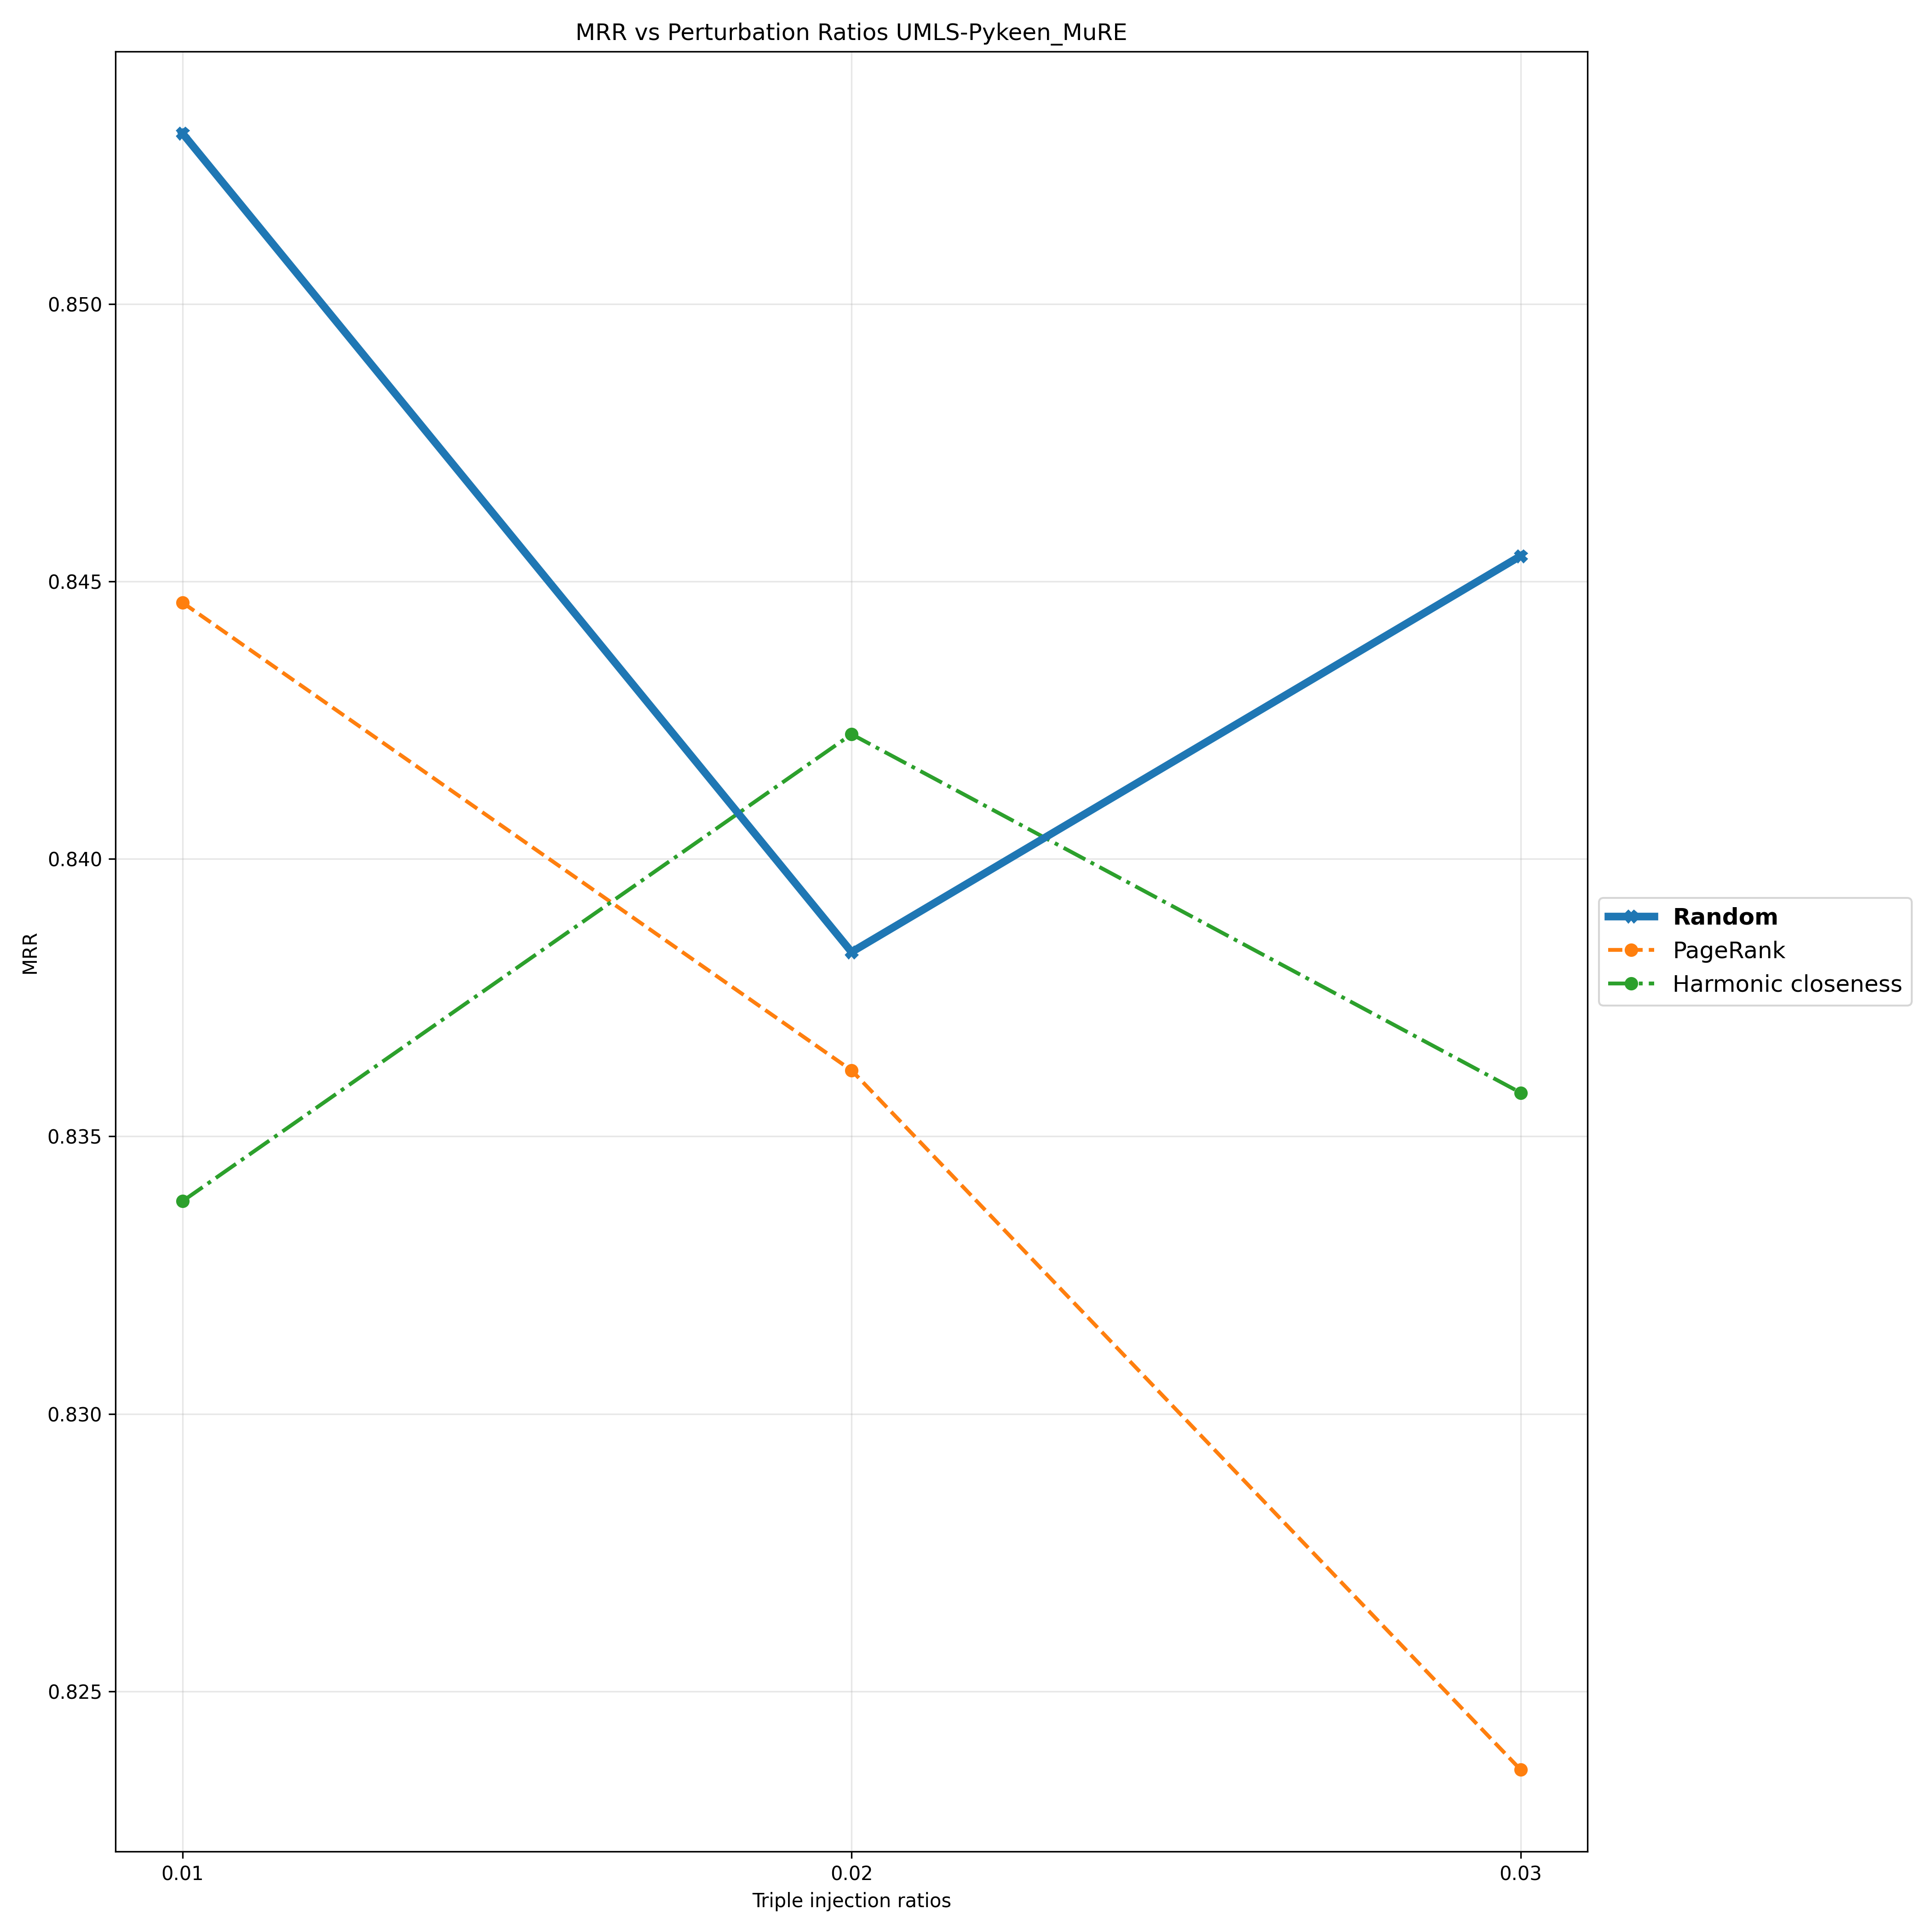

Data behind this chart, as committed beside it:
Triple Injection Ratios, 0.01, 0.02, 0.03
Random, 0.8531, 0.8383, 0.8455
PageRank, 0.8446, 0.8362, 0.8236
Harmonic closeness, 0.8338, 0.8422, 0.8358
